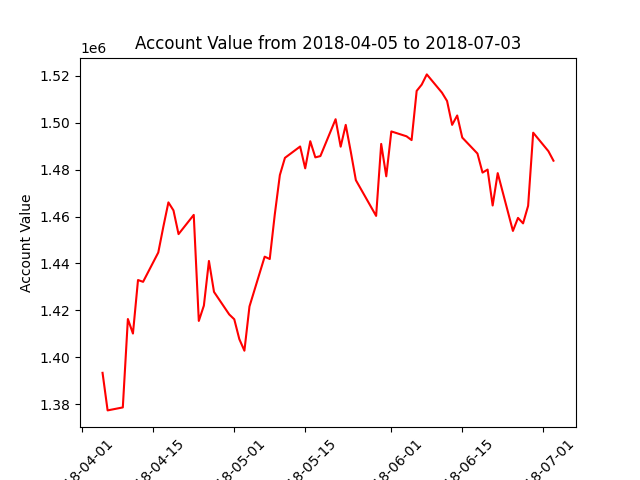

Source data for this figure (header and first rows):
datadate, account_value
20180405, 1393377
20180406, 1377360
20180409, 1378632
20180410, 1416319
20180411, 1410121
20180412, 1432940
20180413, 1432169
20180416, 1444672
20180417, 1455650
20180418, 1466038
20180419, 1462617
20180420, 1452508
20180423, 1460705
20180424, 1415496
20180425, 1422025
20180426, 1441061
20180427, 1427874
20180430, 1418276
20180501, 1416203
20180502, 1407729
20180503, 1402810
20180504, 1421660
20180507, 1442895
20180508, 1441894
20180509, 1460949
20180510, 1477694
20180511, 1485019
20180514, 1489858
20180515, 1480545
20180516, 1492112
20180517, 1485229
20180518, 1485775
20180521, 1501492
20180522, 1489778
20180523, 1499081
20180524, 1487585
20180525, 1475511
20180529, 1460274
20180530, 1490963
20180531, 1477158
20180601, 1496289
20180604, 1494208
20180605, 1492596
20180606, 1513560
20180607, 1516253
20180608, 1520597
20180611, 1512798
20180612, 1509265
20180613, 1499082
20180614, 1503084
20180615, 1493666
20180618, 1486852
20180619, 1478727
20180620, 1480022
20180621, 1464711
20180622, 1478516
20180625, 1453870
20180626, 1459425
20180627, 1457092
20180628, 1464577
... 3 more rows
